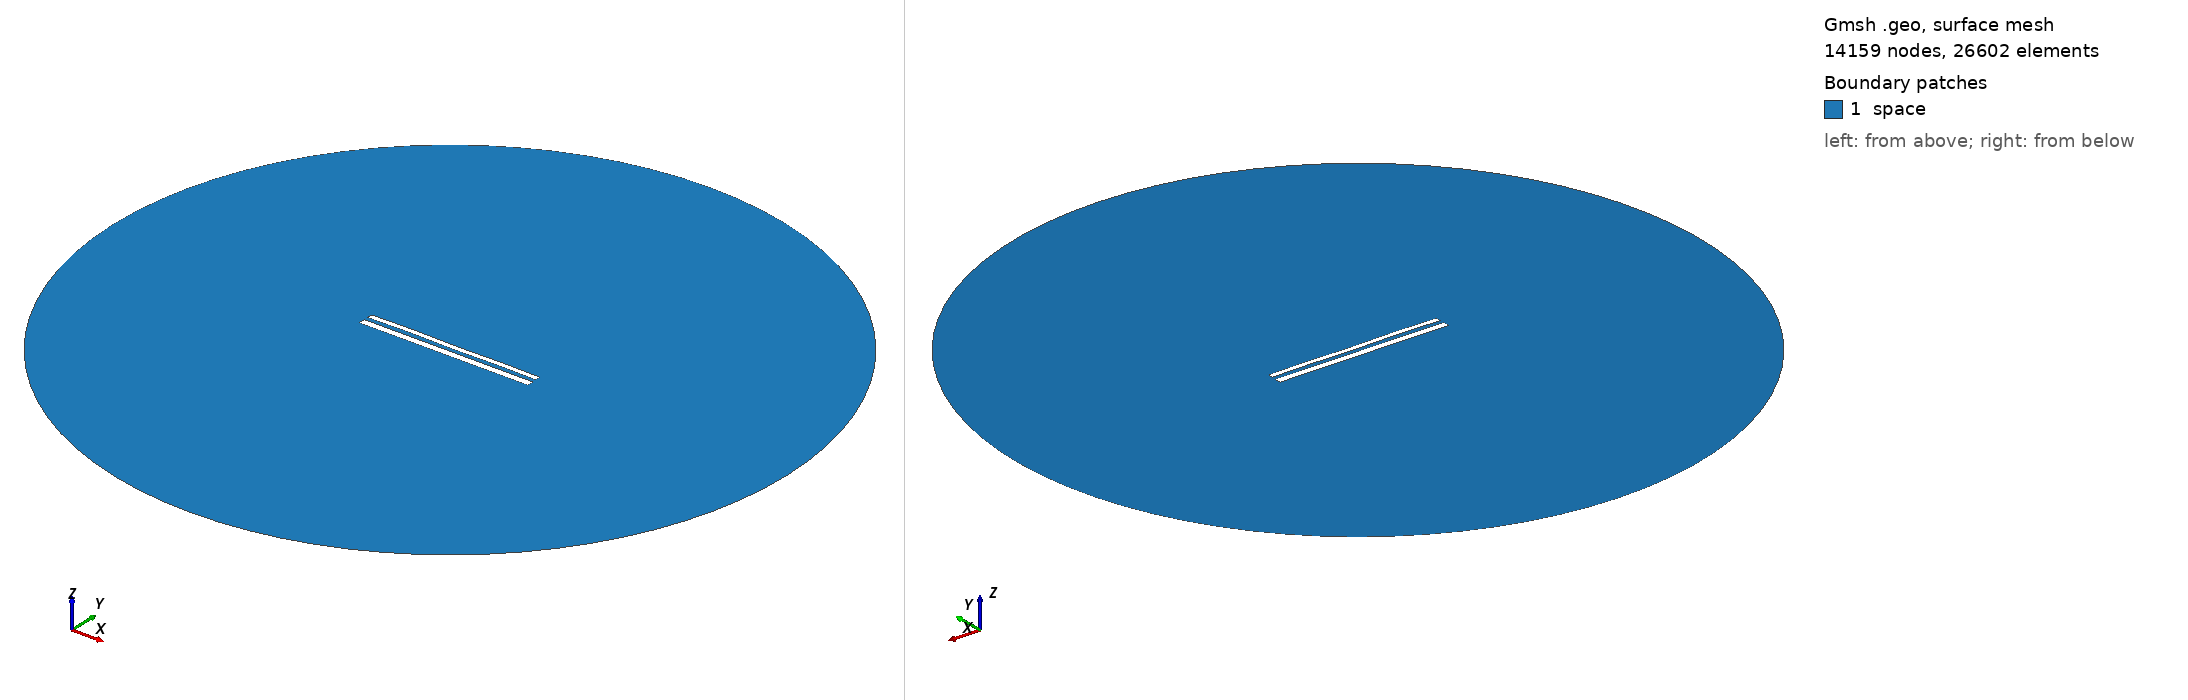

Gmsh geometry script, surface-meshed: 14159 nodes, 26602 surface elements. Boundary patches (legend numbers): 1 space. Left view from above one corner, right view from below the opposite corner. Legend entries are the model's physical surfaces. The drawing asked Gmsh for element sizes between 1% and 20% of the model's largest extent; the script's own settings can give other sizes.

=== 11720.geo (drawn) ===
//---------------------------------------
// Geometry kernel
//---------------------------------------

SetFactory("OpenCASCADE");



//---------------------------------------
// Parameters of the geometry
//---------------------------------------

// Overetch of the upper plate
overetch = 0.375;

// Distance between the plates
distance = 2.25;

// Discretization over the x axis (for the deformation)
nx = 50; 

// Length of the plate
L = 100 - overetch; 

// Number of modes
n = 4; 

// 1st mode coefficient
coeff(1) = 0.07499999999999998;
beta(1) = 0.596864 * 3.1415926535 / L;

// 2nd mode coefficient
coeff(2) = 0.07499999999999998;
beta(2) = 1.49418 * 3.1415926535 / L;

// 3rd mode coefficient
coeff(3) = 0.07499999999999998;
beta(3) = 2.50025 * 3.1415926535 / L;

// 4th mode coefficient
coeff(4) = 0.15;
beta(4) = 3.49999 * 3.1415926535 / L;



//---------------------------------------
// Upper plate (deformed rectangle)
//---------------------------------------

// Coordiantes of the upper plate
xmin = -50;
xmax = 50 - overetch;

// Height of the upper plate
yheight = 4 - 2 * overetch;

// Indexes of the points
UpperID[] = {};
LowerID[] = {};
LeftID[] = {};
RightID[] = {};

// Point index
p = 1;

// Horizontal edges
For i In {1:nx}
    x = xmin + (i-1)*(xmax - xmin)/(nx-1);

    y_bottom = distance / 2 + overetch;
    For j In {1:n}
        C = (Cosh(beta(j)*L) + Cos(beta(j)*L)) / (Sinh(beta(j)*L) + Sin(beta(j)*L));
        y_bottom  = y_bottom + coeff(j) * (Cosh(beta(j)*(x+50)) - Cos(beta(j)*(x+50)) - C * (Sinh(beta(j)*(x+50)) - Sin(beta(j)*(x+50))));
    EndFor

    y_top = y_bottom + yheight;

    Point(p) = {x, y_top, 0, 1.0};
    UpperID[i] = p;
    p = p + 1;

    Point(p) = {x, y_bottom, 0, 1.0};
    LowerID[i] = p;
    p = p + 1;
EndFor

// Create point lists
UpperPts[] = {}; LowerPts[] = {};
For i In {1:nx}
  UpperPts[] += {UpperID[i]};
  LowerPts[] += {LowerID[i]};
EndFor

// Build splines
Spline(1) = {UpperPts[]};
Spline(2) = {LowerPts[]};
Line(3) = {LowerPts[nx-1], UpperPts[nx-1]};
Line(4) = {LowerPts[0], UpperPts[0]};

// Build the plane surface
Curve Loop(1) = {2, 3, -1, -4};
Plane Surface(1) = {1};



//---------------------------------------
// Lower plate (rectangle)
//---------------------------------------

// Vertices
Point(1001) = {-50, -1, 0, 1.0};
Point(1002) = { 50, -1, 0, 1.0};
Point(1003) = { 50,  -5, 0, 1.0};
Point(1004) = {-50,  -5, 0, 1.0};

// Edges
Line(5) = {1001, 1002};
Line(6) = {1002, 1003};
Line(7) = {1003, 1004};
Line(8) = {1004, 1001};

// Plane surface
Line Loop(2) = {5, 6, 7, 8};
Plane Surface(2) = {2}; 



//---------------------------------------
// Outer (fictious) boundary
//---------------------------------------

// Points
Point(1005) = {0, 0, 0};       // Center
Point(1006) = {200, 0, 0};     // Start point
Point(1007) = {0, 200, 0};     // 90 degrees
Point(1008) = {-200, 0, 0};    // 180 degrees
Point(1009) = {0, -200, 0};    // 270 degrees

// Circle arcs (each needs start, center, end)
Circle(9) = {1006, 1005, 1007};
Circle(10) = {1007, 1005, 1008};
Circle(11) = {1008, 1005, 1009};
Circle(12) = {1009, 1005, 1006};

// Plane surface for the entire domain
Curve Loop(3) = {9, 10, 11, 12};
Surface(3) = {3};

// Subtract the plates from the whole domain to obtain the actual domain where we want to solve the equations
BooleanDifference{ Surface{3}; Delete; }{ Surface{1}; Surface{2}; Delete; }




//---------------------------------------
// Transfinite Lines/Curves
//---------------------------------------

// Set the number of points on the boundaries
r = 7;

// Plates
Transfinite Curve {1, 2} = 50*r Using Progression 1;
Transfinite Curve {3, 4} = 2*r Using Progression 1;
Transfinite Line {5, 7} = 50*r Using Progression 1;
Transfinite Line {6, 8} = 2*r Using Progression 1;

// Outer boundary
Transfinite Line {9, 10, 11, 12} = 20 Using Progression 1;



//---------------------------------------
// Physical groups
//---------------------------------------                

// Physical curves (boundaries)
Physical Line("force_segment", 10) = {2};
Physical Line("upper_plate", 11) = {1, 3, 4};
Physical Line("lower_plate", 12) = {5, 6, 7, 8};
Physical Line("boundary", 20) = {9, 10, 11, 12};

// Physical Surfaces
Physical Surface("space", 30) = {3};



//---------------------------------------
// 6. Generate the Mesh
//---------------------------------------

// 2D mesh generation
Mesh 2;
